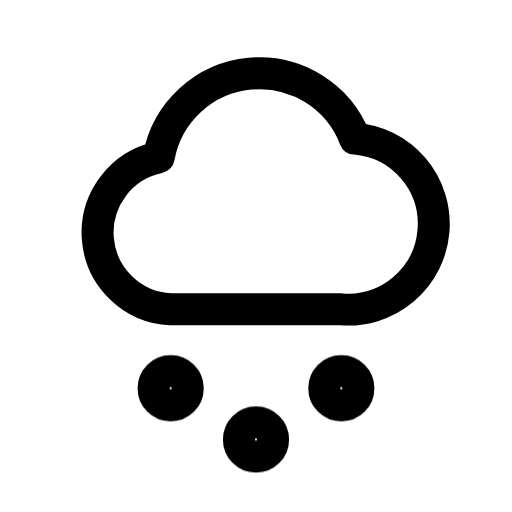
t = 0.00 s
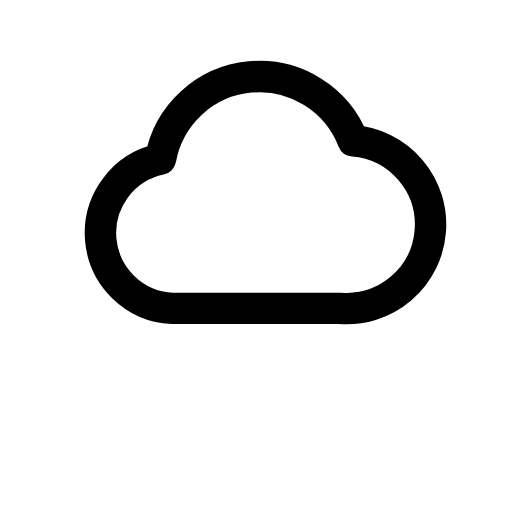
t = 0.13 s
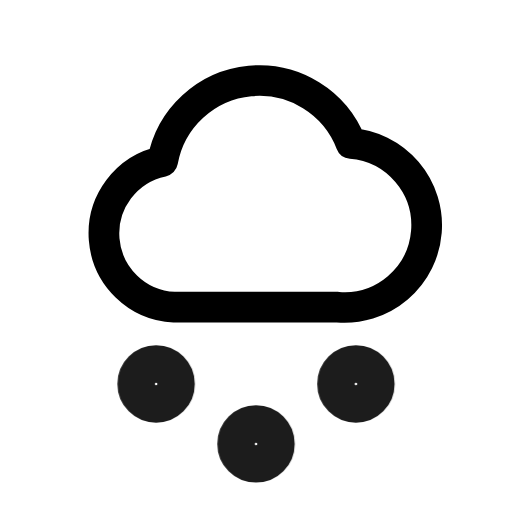
t = 0.28 s
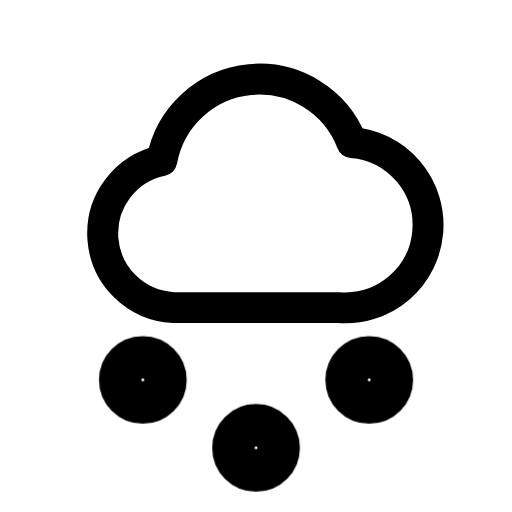
t = 0.41 s
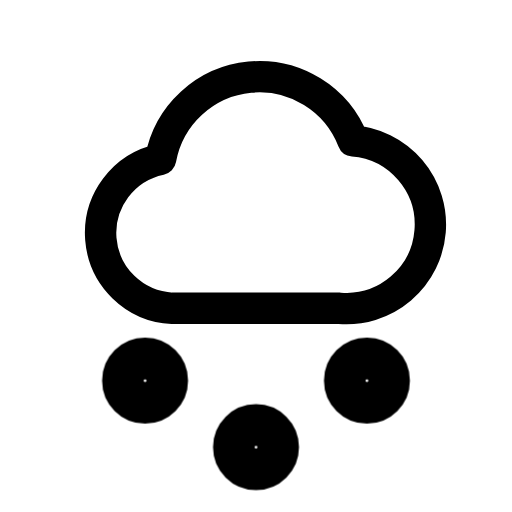
t = 0.50 s
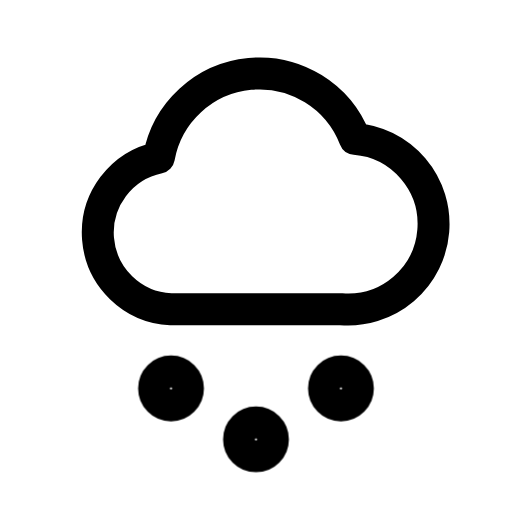
t = 0.65 s

The animated SVG that drew these frames (rendered in a browser with its animation timeline set to each time). Animation: 2 CSS @keyframes rules; one cycle of 0.80 s, repeats indefinitely.

<svg xmlns="http://www.w3.org/2000/svg" viewBox="0 0 24 24" width="24" height="24" class="rd-a-cloud-hail" data-rd-animate="hover"><style>.rd-a-cloud-hail{overflow:visible}.rd-a-cloud-hail *{transform-box:view-box}.rd-a-cloud-hail .base{transform-origin:12px 12px}.rd-a-cloud-hail .badge{transform-box:fill-box;transform-origin:center}@media (prefers-reduced-motion:no-preference){.rd-a-cloud-hail[data-rd-animate="hover"]:hover .base,:hover>.rd-a-cloud-hail[data-rd-animate="parent"] .base,.rd-a-cloud-hail[data-rd-animate="play"] .base,.rd-a-cloud-hail[data-rd-animate="loop"] .base{animation:rd-cloud-hail-base calc(0.7s*var(--rd-speed,1)) ease-in-out}.rd-a-cloud-hail[data-rd-animate="hover"]:hover .badge,:hover>.rd-a-cloud-hail[data-rd-animate="parent"] .badge,.rd-a-cloud-hail[data-rd-animate="play"] .badge,.rd-a-cloud-hail[data-rd-animate="loop"] .badge{animation:rd-cloud-hail-badge calc(0.8s*var(--rd-speed,1)) cubic-bezier(.34,1.3,.5,1)}.rd-a-cloud-hail[data-rd-animate="loop"] *{animation-iteration-count:infinite!important}@keyframes rd-cloud-hail-base{0%,100%{scale:1}40%{scale:.96}}@keyframes rd-cloud-hail-badge{0%,100%{scale:1;opacity:1}22%{scale:.1;opacity:0}62%{scale:1.3;opacity:1}}}</style><g fill="none" stroke="currentColor" stroke-linecap="round" stroke-linejoin="round" stroke-width="1.5"><g class="base"><path d="M8 14.5a3.6 3.6 0 0 1-.560-7.12 4.8 4.8 0 0 1 9.2-.880 3.6 3.6 0 0 1-.640 8z"/></g><g class="badge"><circle cx="8" cy="18.2" r="0.8"/><circle cx="12" cy="20.6" r="0.8"/><circle cx="16" cy="18.2" r="0.8"/></g></g></svg>
